Dataset: dataset_split (GitHub, itskhalid2025/matress-project). Classes: Dual harmony, Gravite, Maxi plush, Maxi pro, Memorise, Ortholex, Purity plus, Velvet.

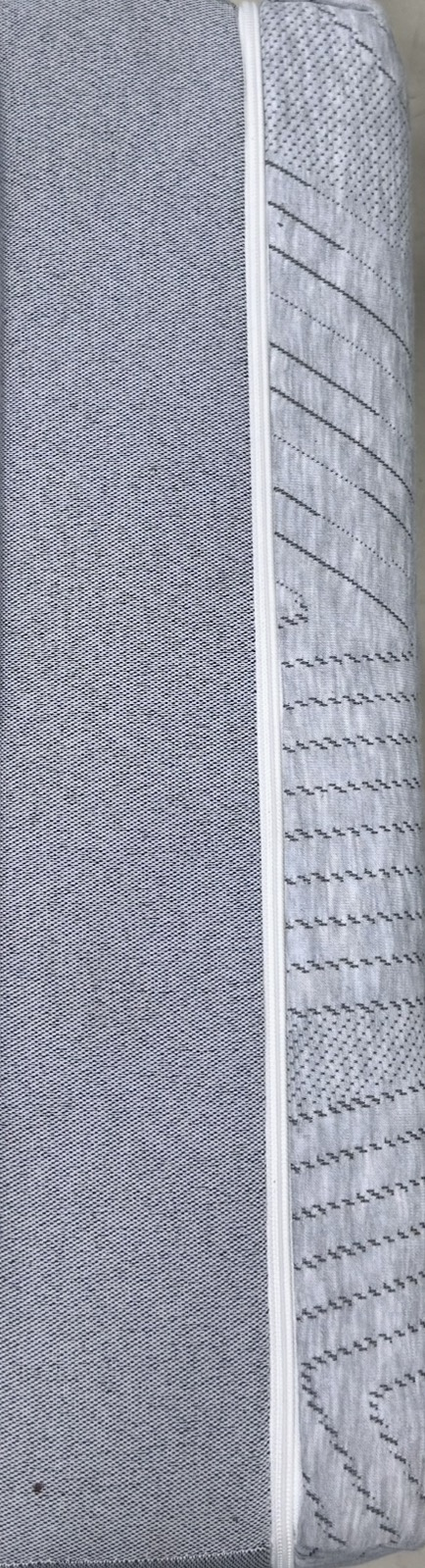
Label: Memorise

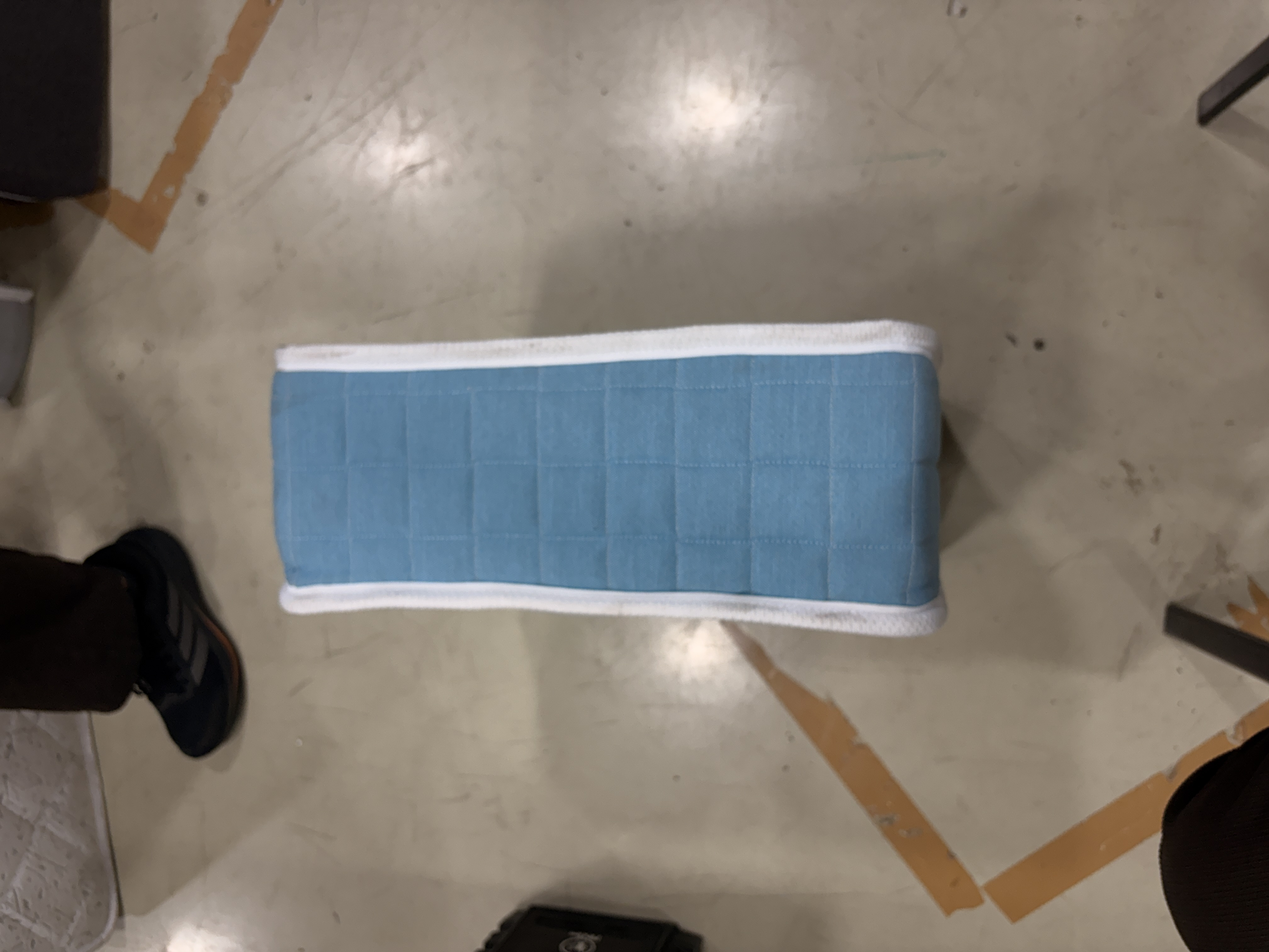
Label: Gravite

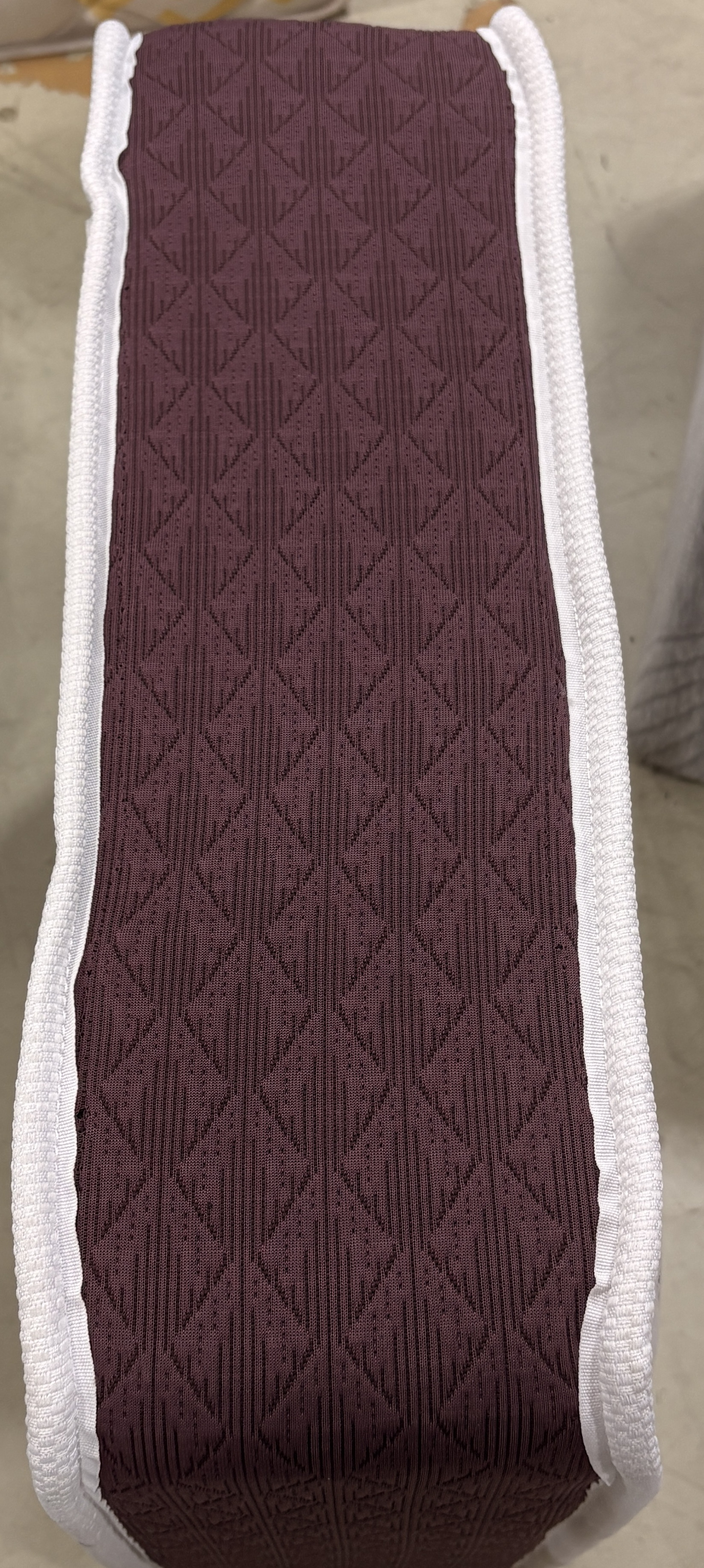
Label: Velvet

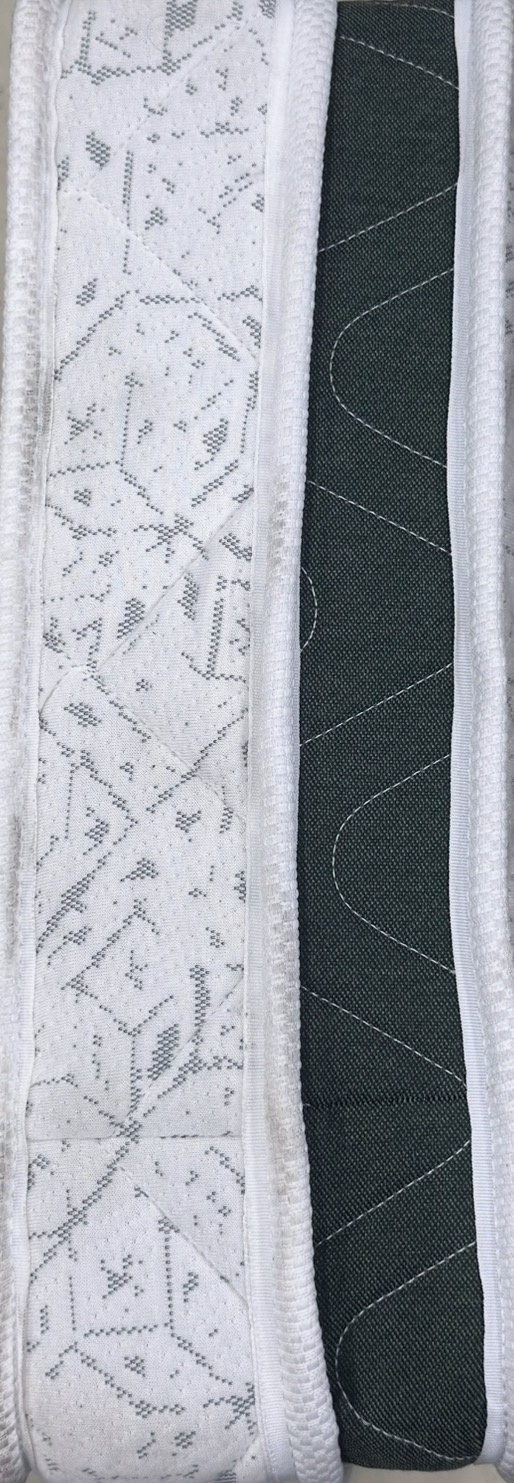
Label: Maxi pro

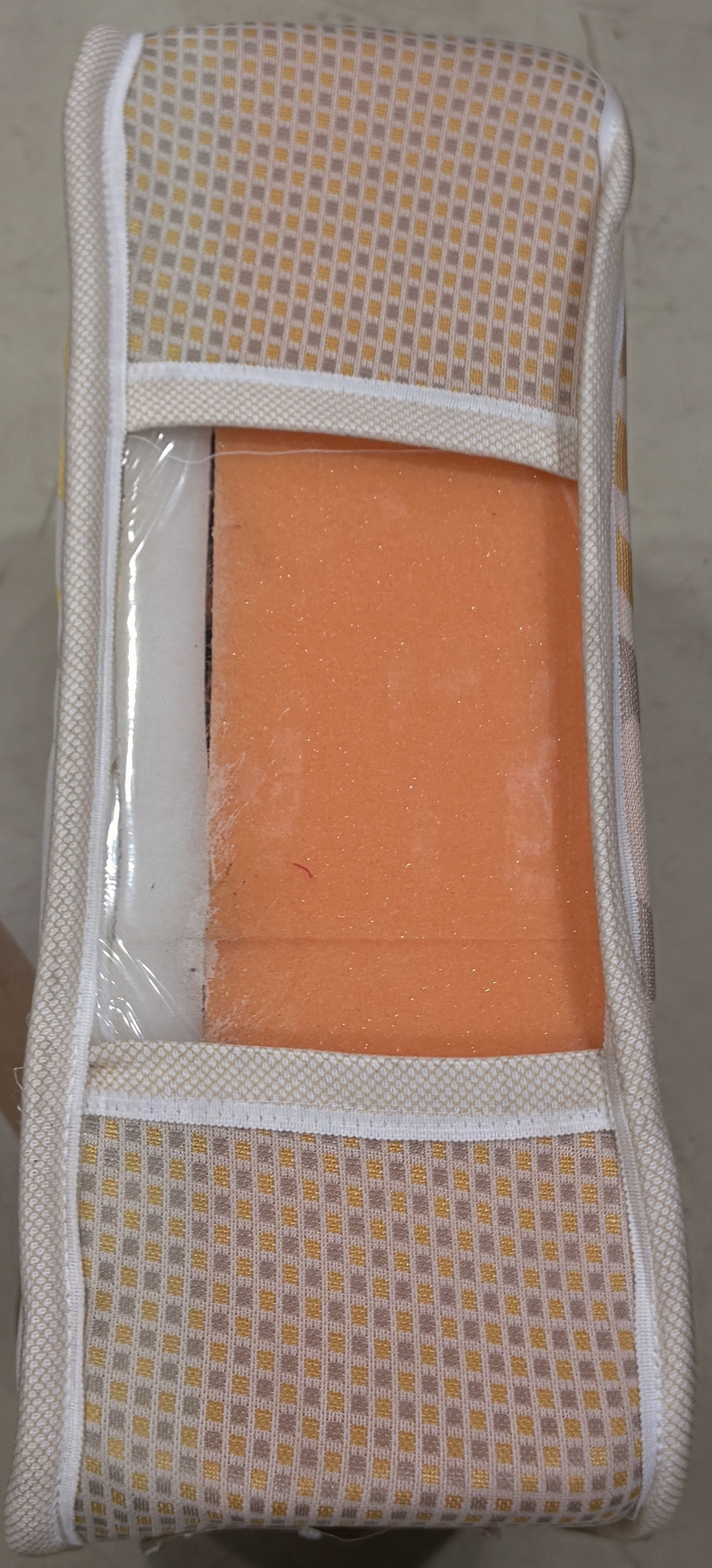
Label: Maxi plush

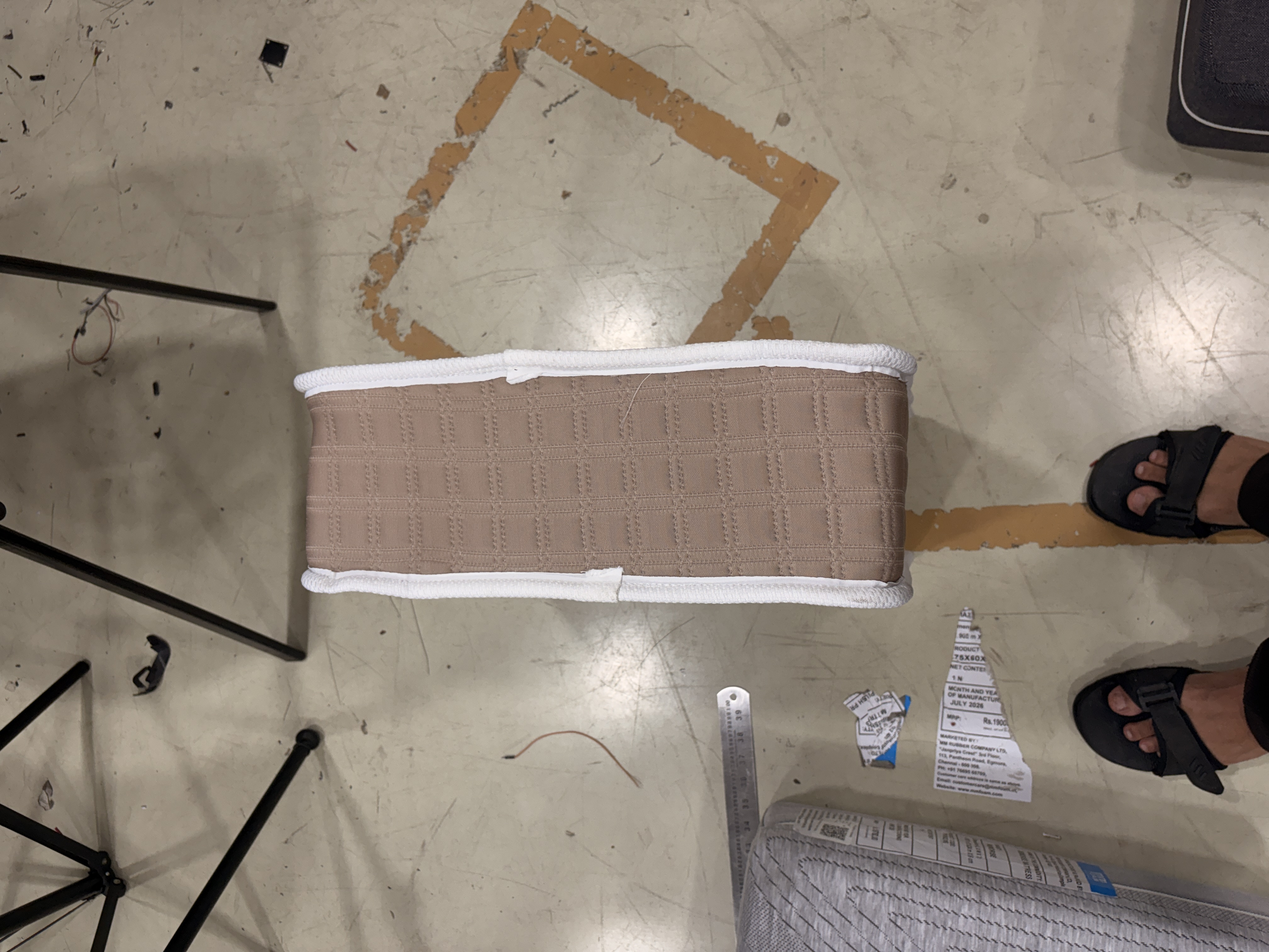
Label: Dual harmony
